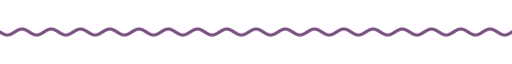
t = 0.00 s
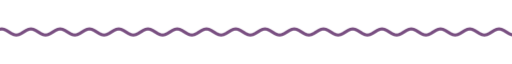
t = 1.67 s
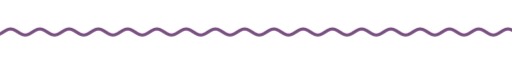
t = 3.33 s
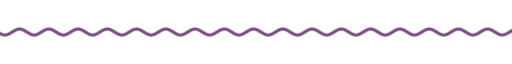
t = 5.00 s
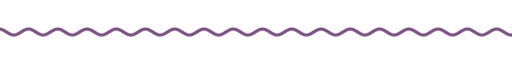
t = 6.67 s
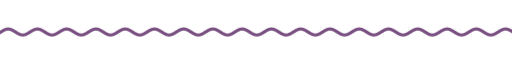
t = 8.33 s

The animated SVG that drew these frames (rendered in a browser with its animation timeline set to each time). Animation: 9 CSS @keyframes rules; frames cover the first 8.33 s, repeats indefinitely.

<svg xmlns="http://www.w3.org/2000/svg" xmlns:xlink="http://www.w3.org/1999/xlink" width="840" height="28" viewBox="0 0 840 28" role="img" aria-label="divider"><title>divider</title><style>text{font-family:G,R,'Google Sans','Segoe UI',Roboto,sans-serif;font-variation-settings:'ROND' 100}
.up{animation:up .8s cubic-bezier(.05,.7,.1,1) both}
.pop{transform-box:fill-box;transform-origin:center;animation:pop .6s cubic-bezier(.34,1.56,.64,1) both}
.fade{animation:fade .9s ease both}
.spin{transform-box:fill-box;transform-origin:center;animation:spin 40s linear infinite}
.spin-r{transform-box:fill-box;transform-origin:center;animation:spin 28s linear infinite reverse}
.bob{transform-box:fill-box;transform-origin:center;animation:bob 7s ease-in-out infinite}
.grow{transform-box:fill-box;transform-origin:left center;animation:grow 1.1s cubic-bezier(.2,0,0,1) both}
.wght{animation:wght 1.6s cubic-bezier(.2,0,0,1) .2s both}
.wave{animation:wave 2.4s linear infinite}
.blink{animation:blink 1s step-end infinite}
@keyframes blink{50%{opacity:0}}
@keyframes up{from{opacity:0;transform:translateY(14px)}to{opacity:1;transform:none}}
@keyframes pop{from{opacity:0;transform:scale(.6)}to{opacity:1;transform:scale(1)}}
@keyframes fade{from{opacity:0}to{opacity:1}}
@keyframes spin{to{transform:rotate(360deg)}}
@keyframes bob{0%,100%{transform:translateY(0) rotate(0)}50%{transform:translateY(-10px) rotate(12deg)}}
@keyframes grow{from{transform:scaleX(0)}to{transform:scaleX(1)}}
@keyframes wght{from{font-variation-settings:'ROND' 100,'wght' 400}to{font-variation-settings:'ROND' 100,'wght' 760}}
@keyframes wave{from{transform:translateX(0)}to{transform:translateX(-48px)}}
@media (prefers-reduced-motion:reduce){*{animation:none!important}}</style><clipPath id="w"><rect x="0" y="0" width="840" height="28"/></clipPath><g clip-path="url(#w)"><path class="wave" d="M0 14.0 L4 16.5 L8 18.3 L12 19.0 L16 18.3 L20 16.5 L24 14.0 L28 11.5 L32 9.7 L36 9.0 L40 9.7 L44 11.5 L48 14.0 L52 16.5 L56 18.3 L60 19.0 L64 18.3 L68 16.5 L72 14.0 L76 11.5 L80 9.7 L84 9.0 L88 9.7 L92 11.5 L96 14.0 L100 16.5 L104 18.3 L108 19.0 L112 18.3 L116 16.5 L120 14.0 L124 11.5 L128 9.7 L132 9.0 L136 9.7 L140 11.5 L144 14.0 L148 16.5 L152 18.3 L156 19.0 L160 18.3 L164 16.5 L168 14.0 L172 11.5 L176 9.7 L180 9.0 L184 9.7 L188 11.5 L192 14.0 L196 16.5 L200 18.3 L204 19.0 L208 18.3 L212 16.5 L216 14.0 L220 11.5 L224 9.7 L228 9.0 L232 9.7 L236 11.5 L240 14.0 L244 16.5 L248 18.3 L252 19.0 L256 18.3 L260 16.5 L264 14.0 L268 11.5 L272 9.7 L276 9.0 L280 9.7 L284 11.5 L288 14.0 L292 16.5 L296 18.3 L300 19.0 L304 18.3 L308 16.5 L312 14.0 L316 11.5 L320 9.7 L324 9.0 L328 9.7 L332 11.5 L336 14.0 L340 16.5 L344 18.3 L348 19.0 L352 18.3 L356 16.5 L360 14.0 L364 11.5 L368 9.7 L372 9.0 L376 9.7 L380 11.5 L384 14.0 L388 16.5 L392 18.3 L396 19.0 L400 18.3 L404 16.5 L408 14.0 L412 11.5 L416 9.7 L420 9.0 L424 9.7 L428 11.5 L432 14.0 L436 16.5 L440 18.3 L444 19.0 L448 18.3 L452 16.5 L456 14.0 L460 11.5 L464 9.7 L468 9.0 L472 9.7 L476 11.5 L480 14.0 L484 16.5 L488 18.3 L492 19.0 L496 18.3 L500 16.5 L504 14.0 L508 11.5 L512 9.7 L516 9.0 L520 9.7 L524 11.5 L528 14.0 L532 16.5 L536 18.3 L540 19.0 L544 18.3 L548 16.5 L552 14.0 L556 11.5 L560 9.7 L564 9.0 L568 9.7 L572 11.5 L576 14.0 L580 16.5 L584 18.3 L588 19.0 L592 18.3 L596 16.5 L600 14.0 L604 11.5 L608 9.7 L612 9.0 L616 9.7 L620 11.5 L624 14.0 L628 16.5 L632 18.3 L636 19.0 L640 18.3 L644 16.5 L648 14.0 L652 11.5 L656 9.7 L660 9.0 L664 9.7 L668 11.5 L672 14.0 L676 16.5 L680 18.3 L684 19.0 L688 18.3 L692 16.5 L696 14.0 L700 11.5 L704 9.7 L708 9.0 L712 9.7 L716 11.5 L720 14.0 L724 16.5 L728 18.3 L732 19.0 L736 18.3 L740 16.5 L744 14.0 L748 11.5 L752 9.7 L756 9.0 L760 9.7 L764 11.5 L768 14.0 L772 16.5 L776 18.3 L780 19.0 L784 18.3 L788 16.5 L792 14.0 L796 11.5 L800 9.7 L804 9.0 L808 9.7 L812 11.5 L816 14.0 L820 16.5 L824 18.3 L828 19.0 L832 18.3 L836 16.5 L840 14.0 L844 11.5 L848 9.7 L852 9.0 L856 9.7 L860 11.5 L864 14.0 L868 16.5 L872 18.3 L876 19.0 L880 18.3 L884 16.5 L888 14.0 L892 11.5 L896 9.7 L900 9.0 L904 9.7 L908 11.5 L912 14.0 L916 16.5 L920 18.3 L924 19.0 L928 18.3 L932 16.5 L936 14.0" fill="none" stroke="#794f81" stroke-width="5" stroke-linecap="round"/></g></svg>
